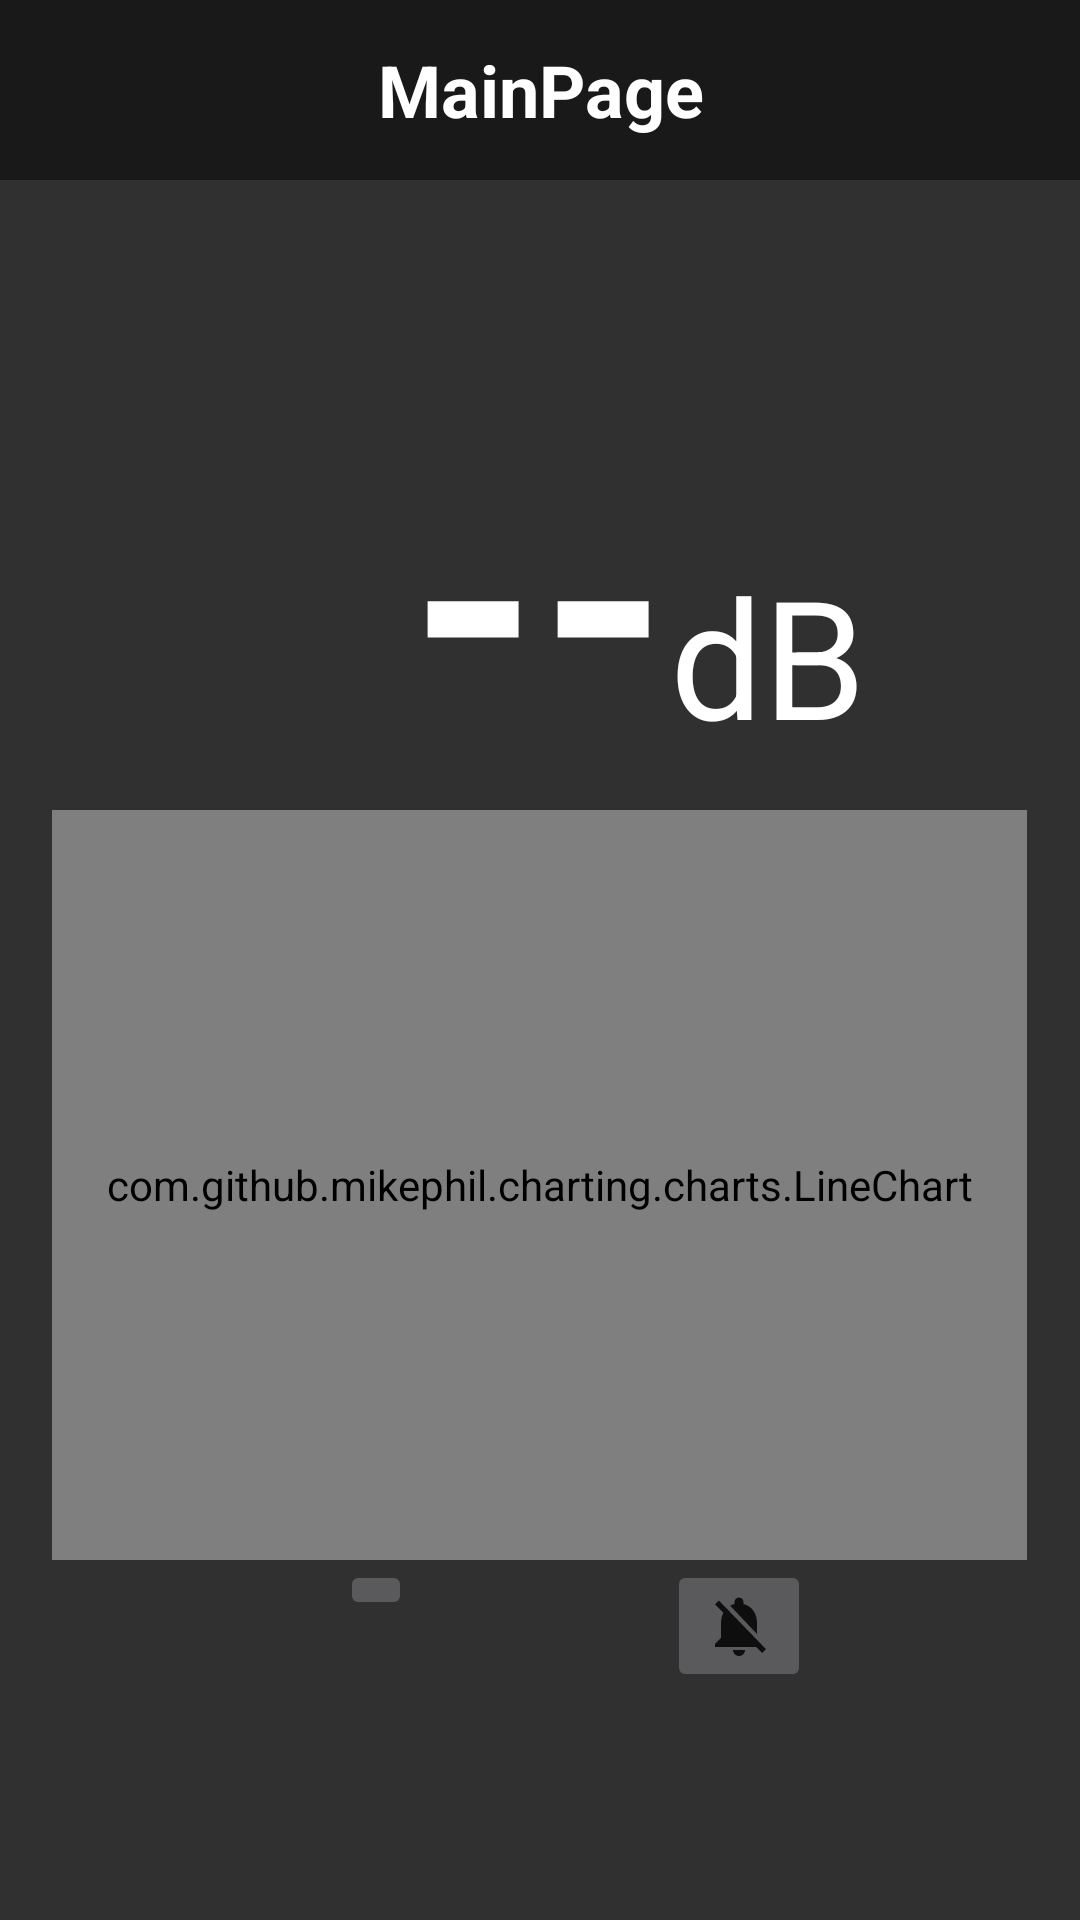

Android layout source for this screen:
<!-- AndroidManifest.xml: application theme Theme.AppCompat.NoActionBar -->
<!-- res/layout/activity_main3.xml -->
<androidx.constraintlayout.widget.ConstraintLayout
    xmlns:android="http://schemas.android.com/apk/res/android"
    xmlns:tools="http://schemas.android.com/tools"
    xmlns:app="http://schemas.android.com/apk/res-auto"
    android:layout_width="match_parent"
    android:layout_height="match_parent"
    tools:context=".MainActivity3">

    <TextView
        android:id="@+id/textTitle"
        android:text="MainPage"
        android:textColor="#ffffff"
        android:textSize="24dp"
        android:textAlignment="center"
        android:textStyle="bold"
        android:background="@color/colorPrimaryDark"
        android:layout_width="match_parent"
        android:layout_height="60dp"
        android:gravity="center"
        app:layout_constraintTop_toTopOf="parent"
        />

    <Button
        android:id="@+id/btnMenu"
        android:background="@drawable/ic_baseline_settings_24"
        app:layout_constraintTop_toTopOf="@+id/textTitle"
        app:layout_constraintEnd_toEndOf="@+id/textTitle"
        android:layout_width="40dp"
        android:layout_height="40dp"
        android:layout_marginTop="10dp"
        android:layout_marginEnd="10dp"
        />

    <RelativeLayout
        android:layout_width="match_parent"
        android:layout_height="match_parent"
        tools:context="display.samsung.workplace.RelativeLayoutctivity">

        <ImageButton
            android:id="@+id/btnpower"
            android:layout_width="wrap_content"
            android:layout_height="wrap_content"
            android:layout_below="@id/textView5"
            android:layout_centerInParent="true"
            android:layout_toStartOf="@id/box"
            android:src="@drawable/ic_baseline_power_settings_new_24" />

        <TextView
            android:id="@+id/textView5"
            android:layout_width="325dp"
            android:layout_height="400dp"
            android:layout_centerInParent="true" />

        <TextView
            android:id="@+id/dbview"
            android:layout_width="wrap_content"
            android:layout_height="wrap_content"
            android:layout_above="@id/Linebox"
            android:layout_centerHorizontal="true"
            android:layout_gravity="center"
            android:text="--"
            android:textColor="#FFFF"
            android:textSize="110sp"
            android:textStyle="bold" />

        <TextView
            android:id="@+id/dbview2"
            android:layout_width="wrap_content"
            android:layout_height="wrap_content"
            android:layout_alignBaseline="@+id/dbview"
            android:layout_gravity="center"
            android:layout_toRightOf="@+id/dbview"
            android:text="dB"
            android:textColor="#FFFF"
            android:textSize="55sp" />

        <FrameLayout
            android:id="@+id/Linebox"
            android:layout_width="325dp"
            android:layout_height="250dp"
            android:layout_centerInParent="true"
            android:layout_above="@id/box">

            <com.github.mikephil.charting.charts.LineChart
                android:id="@+id/LineChart"
                android:layout_width="match_parent"
                android:layout_height="match_parent"/>

        </FrameLayout>

        <ImageButton
            android:id="@+id/alarmoff"
            android:layout_width="wrap_content"
            android:layout_height="wrap_content"
            android:layout_below="@id/textView5"
            android:layout_centerInParent="true"
            android:layout_toEndOf="@id/box"
            android:src="@drawable/ic_baseline_notifications_off_24"
            tools:ignore="ContentDescription" />

        <TextView
            android:id="@+id/box"
            android:layout_width="85dp"
            android:layout_height="30dp"
            android:layout_below="@id/textView5"
            android:layout_centerInParent="true" />
    </RelativeLayout>

</androidx.constraintlayout.widget.ConstraintLayout>
<!-- resources referenced by this layout -->
<resources>
  <color name="colorPrimaryDark">#1A1919</color>
  <!-- drawable ic_baseline_notifications_off_24 (drawable) -->
  <vector android:height="24dp" android:tint="#0E0E0E"
      android:viewportHeight="24" android:viewportWidth="24"
      android:width="24dp" xmlns:android="http://schemas.android.com/apk/res/android">
      <path android:fillColor="@android:color/white" android:pathData="M20,18.69L7.84,6.14 5.27,3.49 4,4.76l2.8,2.8v0.01c-0.52,0.99 -0.8,2.16 -0.8,3.42v5l-2,2v1h13.73l2,2L21,19.72l-1,-1.03zM12,22c1.11,0 2,-0.89 2,-2h-4c0,1.11 0.89,2 2,2zM18,14.68L18,11c0,-3.08 -1.64,-5.64 -4.5,-6.32L13.5,4c0,-0.83 -0.67,-1.5 -1.5,-1.5s-1.5,0.67 -1.5,1.5v0.68c-0.15,0.03 -0.29,0.08 -0.42,0.12 -0.1,0.03 -0.2,0.07 -0.3,0.11h-0.01c-0.01,0 -0.01,0 -0.02,0.01 -0.23,0.09 -0.46,0.2 -0.68,0.31 0,0 -0.01,0 -0.01,0.01L18,14.68z"/>
  </vector>
</resources>
